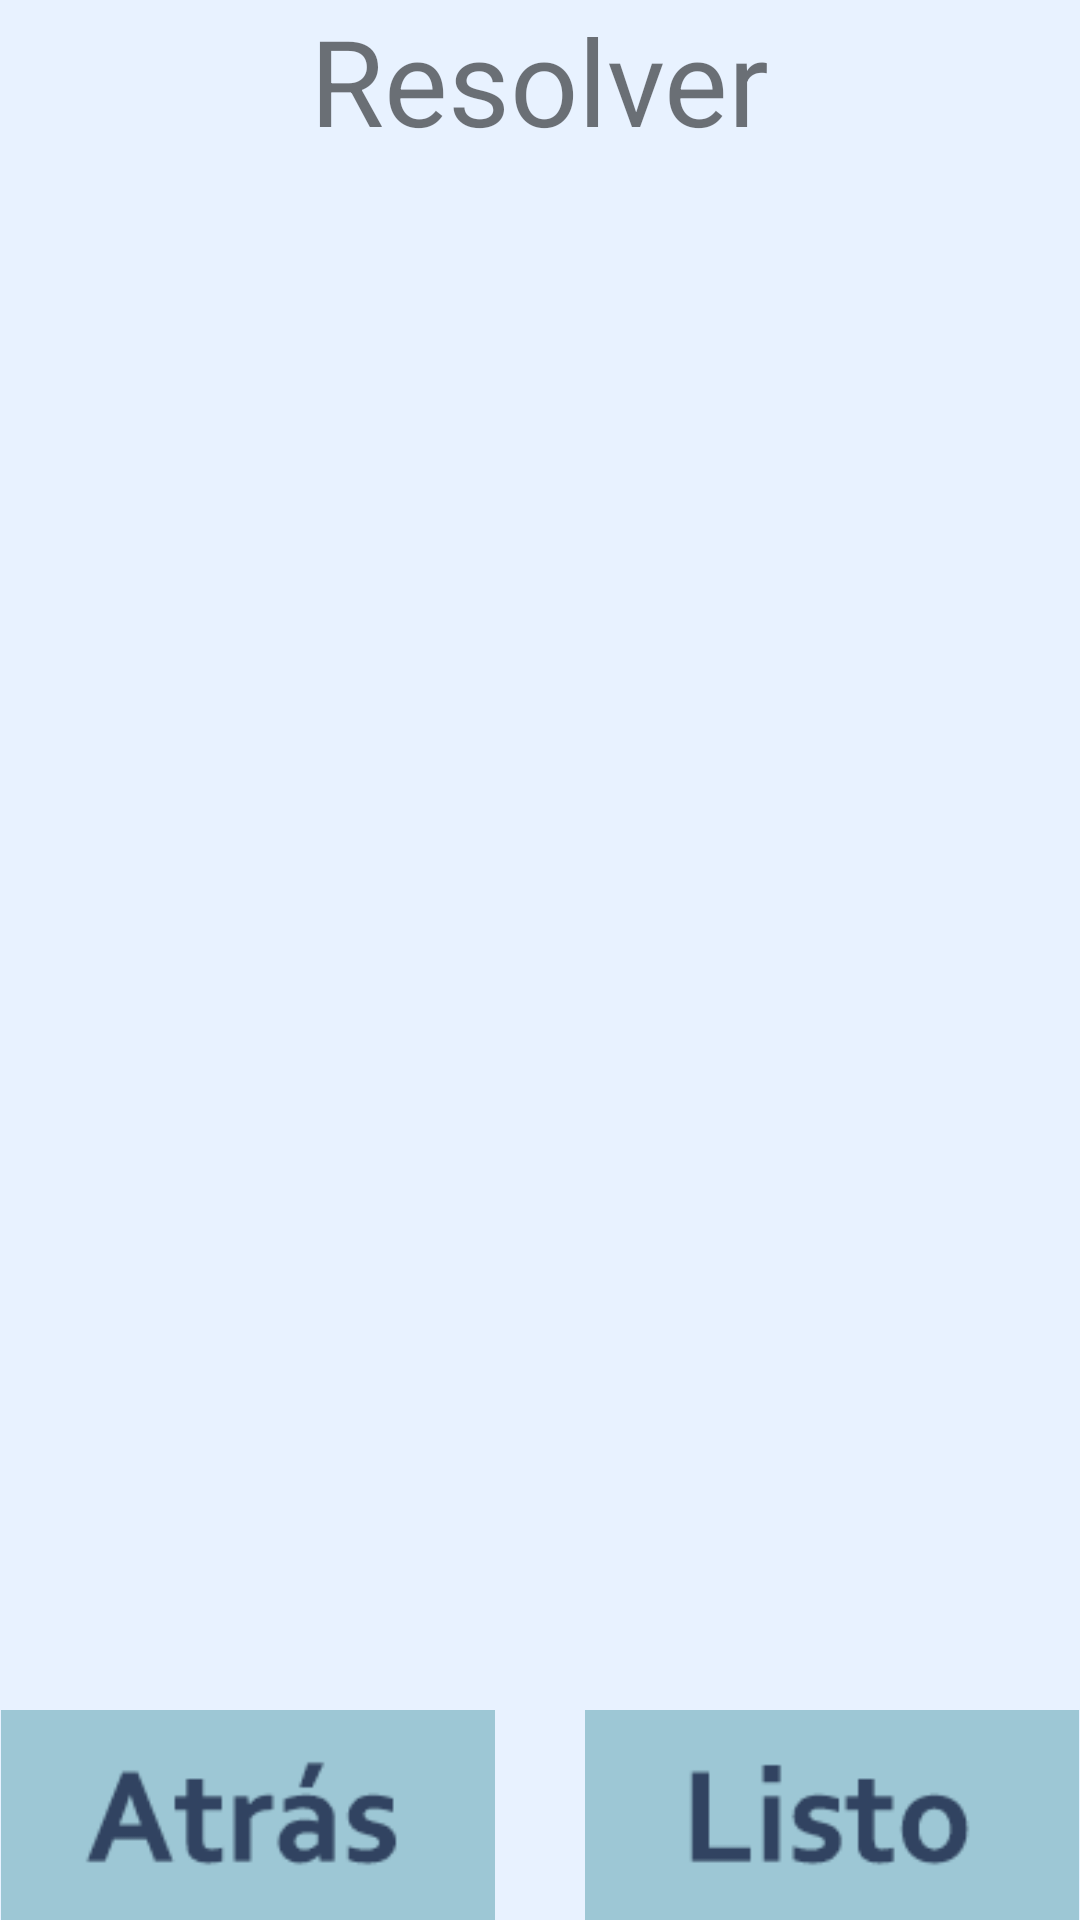

Android layout source for this screen:
<!-- AndroidManifest.xml: application theme AppTheme -->
<!-- res/layout/activity_resolver.xml -->
<RelativeLayout xmlns:android="http://schemas.android.com/apk/res/android"
    xmlns:tools="http://schemas.android.com/tools" android:layout_width="match_parent"
    android:layout_height="match_parent" android:paddingLeft="@dimen/activity_horizontal_margin"
    android:paddingRight="@dimen/activity_horizontal_margin"
    android:paddingTop="@dimen/activity_vertical_margin"
    android:paddingBottom="@dimen/activity_vertical_margin"
    tools:context="com.example.android.shopping.Resolver"
    android:background="#e8f2ff">

    <TextView
        android:layout_width="wrap_content"
        android:layout_height="wrap_content"
        android:text="Resolver"
        android:id="@+id/textView4"
        android:layout_alignParentTop="true"
        android:layout_centerHorizontal="true"
        android:textSize="40dp" />

    <ScrollView
        android:layout_width="wrap_content"
        android:layout_height="wrap_content"
        android:id="@+id/scrollView4"
        android:layout_alignParentRight="true"
        android:layout_alignParentEnd="true"
        android:layout_above="@+id/btn_volver"
        android:layout_alignParentLeft="true"
        android:layout_alignParentStart="true"
        android:layout_below="@+id/textView4" />

    <ImageButton
        android:layout_width="166dp"
        android:layout_height="70dp"
        android:layout_alignParentBottom="true"
        android:background="?attr/selectableItemBackground"
        android:scaleType="fitCenter"
        android:src="@drawable/tinynote_volver"
        android:id="@+id/btn_volver"/>

    <ImageButton
        android:layout_width="166dp"
        android:layout_height="70dp"
        android:layout_alignParentBottom="true"
        android:background="?attr/selectableItemBackground"
        android:scaleType="fitCenter"
        android:layout_alignParentRight="true"
        android:src="@drawable/tinynote_siguiente"
        android:id="@+id/btn_siguiente"/>
</RelativeLayout>
<!-- resources referenced by this layout -->
<resources>
  <!-- drawable tinynote_siguiente: gif bitmap (drawable, 879 bytes) -->
  <!-- drawable tinynote_volver: gif bitmap (drawable, 1032 bytes) -->
  <style name="AppTheme" parent="Theme.AppCompat.Light.DarkActionBar">
          
  
  
  
          
      </style>
</resources>
